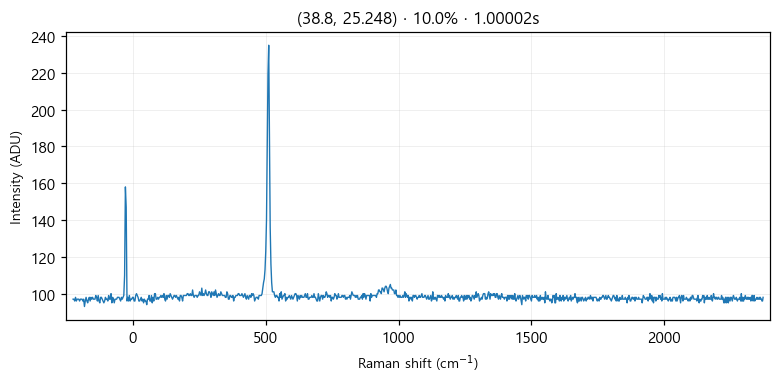

Source data for this figure (header and first rows):
# laser_power_pct, 10.0
# exposure_time, 1
# laser_nm, 532
# mode, single
pixel_index, raman_shift_cm-1, wavelength_nm, intensity
0, -225.3, 525.7, 97.0
1, -222.2, 525.8, 97.0
2, -219.2, 525.9, 96.0
3, -216.1, 526, 98.0
4, -213, 526.1, 96.0
5, -210, 526.1, 97.0
6, -206.9, 526.2, 97.0
7, -203.8, 526.3, 97.0
8, -200.8, 526.4, 96.0
9, -197.7, 526.5, 97.0
10, -194.7, 526.6, 97.0
11, -191.6, 526.7, 97.0
12, -188.6, 526.7, 96.0
13, -185.5, 526.8, 97.0
14, -182.4, 526.9, 93.0
15, -179.4, 527, 96.0
16, -176.3, 527.1, 98.0
17, -173.3, 527.2, 96.0
18, -170.2, 527.2, 95.0
19, -167.2, 527.3, 97.0
20, -164.2, 527.4, 98.0
21, -161.1, 527.5, 96.0
22, -158.1, 527.6, 98.0
23, -155, 527.7, 97.0
24, -152, 527.8, 98.0
25, -148.9, 527.8, 97.0
26, -145.9, 527.9, 97.0
27, -142.9, 528, 97.0
28, -139.8, 528.1, 99.0
29, -136.8, 528.2, 98.0
30, -133.8, 528.3, 96.0
31, -130.7, 528.3, 99.0
32, -127.7, 528.4, 96.0
33, -124.7, 528.5, 95.0
34, -121.6, 528.6, 98.0
35, -118.6, 528.7, 98.0
36, -115.6, 528.8, 97.0
37, -112.6, 528.9, 96.0
38, -109.5, 528.9, 95.0
39, -106.5, 529, 96.0
40, -103.5, 529.1, 98.0
41, -100.5, 529.2, 97.0
42, -97.44, 529.3, 97.0
43, -94.42, 529.4, 96.0
44, -91.41, 529.4, 99.0
45, -88.39, 529.5, 97.0
46, -85.38, 529.6, 97.0
47, -82.36, 529.7, 100.0
48, -79.35, 529.8, 95.0
49, -76.34, 529.9, 98.0
50, -73.33, 530, 97.0
51, -70.32, 530, 95.0
52, -67.31, 530.1, 97.0
53, -64.3, 530.2, 97.0
54, -61.3, 530.3, 97.0
55, -58.29, 530.4, 98.0
... 968 more rows
